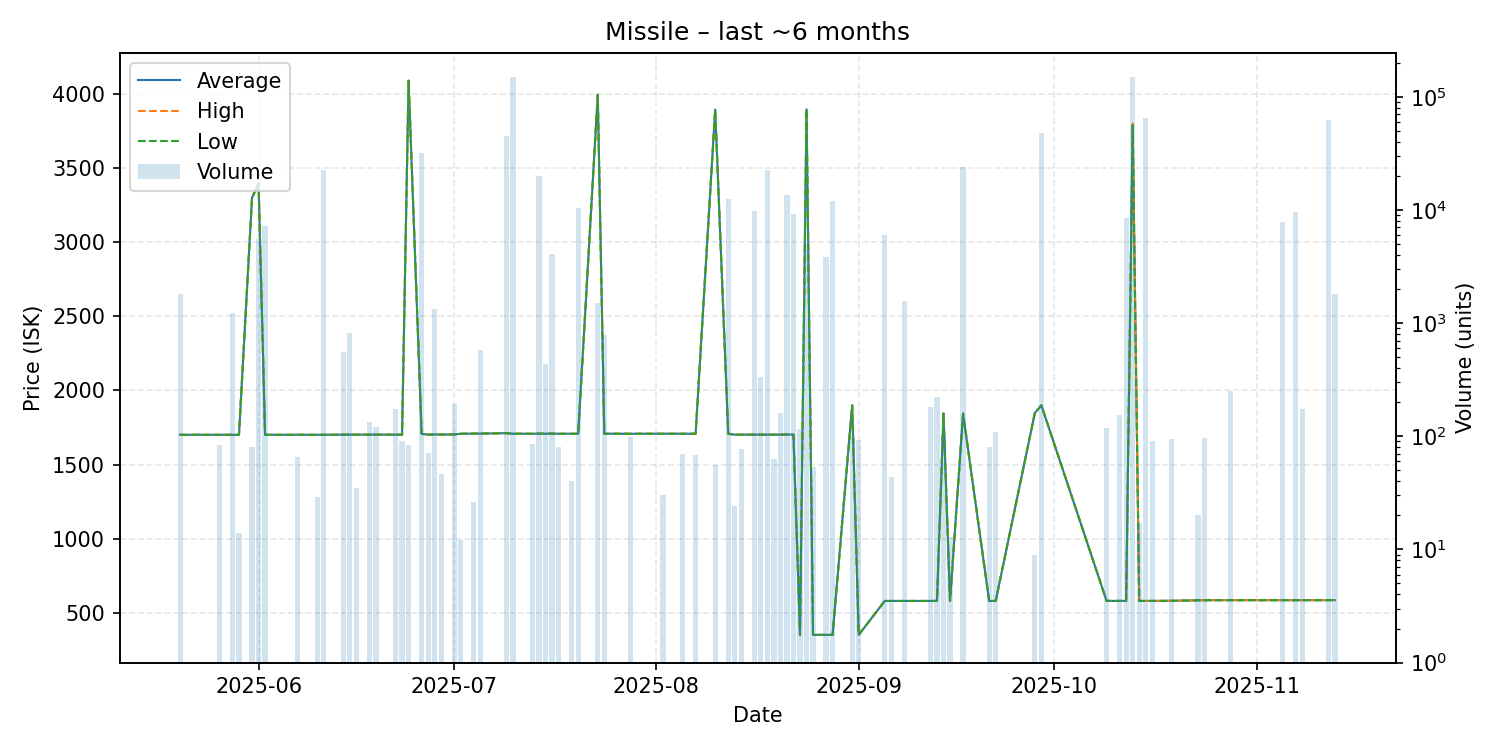

The file beside this chart, header and first rows:
date, average, highest, lowest, order_count, volume
2025-05-20, 1701, 1701, 1701, 1, 1801
2025-05-26, 1701, 1701, 1701, 1, 83
2025-05-28, 1701, 1701, 1701, 1, 1240
2025-05-29, 1701, 1701, 1701, 1, 14
2025-05-31, 3299, 3299, 3299, 1, 80
2025-06-01, 3400, 3400, 3400, 7, 5514
2025-06-02, 1701, 1701, 1701, 1, 7170
2025-06-07, 1701, 1701, 1701, 1, 66
2025-06-10, 1701, 1701, 1701, 1, 29
2025-06-11, 1701, 1701, 1701, 1, 22490
2025-06-14, 1702, 1702, 1702, 1, 555
2025-06-15, 1702, 1702, 1702, 1, 818
2025-06-16, 1702, 1702, 1702, 1, 35
2025-06-18, 1702, 1702, 1702, 3, 133
2025-06-19, 1702, 1702, 1702, 2, 120
2025-06-22, 1702, 1702, 1702, 3, 173
2025-06-23, 1702, 1702, 1702, 2, 91
2025-06-24, 4090, 4090, 4090, 1, 84
2025-06-26, 1707, 1707, 1707, 2, 32038
2025-06-27, 1702, 1702, 1702, 1, 71
2025-06-28, 1703, 1703, 1703, 1, 1329
2025-06-29, 1703, 1703, 1703, 1, 46
2025-07-01, 1703, 1703, 1703, 1, 194
2025-07-02, 1708, 1708, 1708, 2, 12
2025-07-04, 1709, 1709, 1709, 1, 26
2025-07-05, 1709, 1709, 1709, 2, 577
2025-07-09, 1712, 1712, 1712, 1, 45000
2025-07-10, 1708, 1708, 1708, 4, 149400
2025-07-13, 1708, 1708, 1708, 1, 86
2025-07-14, 1709, 1709, 1709, 1, 20000
2025-07-15, 1708, 1708, 1708, 1, 438
2025-07-16, 1709, 1709, 1709, 1, 4066
2025-07-17, 1708, 1708, 1708, 1, 80
2025-07-19, 1708, 1708, 1708, 1, 40
2025-07-20, 1708, 1708, 1708, 1, 10349
2025-07-23, 3995, 3995, 3995, 2, 1501
2025-07-24, 1708, 1708, 1708, 2, 791
2025-07-28, 1708, 1708, 1708, 1, 98
2025-08-02, 1708, 1708, 1708, 1, 30
2025-08-05, 1708, 1708, 1708, 1, 70
2025-08-07, 1708, 1708, 1708, 1, 68
2025-08-10, 3895, 3895, 3895, 1, 56
2025-08-12, 1708, 1708, 1708, 4, 12417
2025-08-13, 1702, 1702, 1702, 1, 24
2025-08-14, 1702, 1702, 1702, 1, 77
2025-08-16, 1702, 1702, 1702, 1, 9809
2025-08-17, 1702, 1702, 1702, 1, 336
2025-08-18, 1702, 1702, 1702, 4, 22595
2025-08-19, 1702, 1702, 1702, 1, 63
2025-08-20, 1702, 1702, 1702, 3, 162
2025-08-21, 1703, 1703, 1703, 1, 13597
2025-08-22, 1702, 1702, 1702, 2, 9213
2025-08-23, 351.1, 351.1, 351.1, 2, 116
2025-08-24, 3897, 3897, 3897, 3, 5045
2025-08-25, 351.2, 351.2, 351.2, 1, 53
2025-08-27, 351.2, 351.2, 351.2, 2, 3835
2025-08-28, 351.2, 351.2, 351.2, 2, 12055
2025-08-31, 1900, 1900, 1900, 1, 100
2025-09-01, 351.2, 351.2, 351.2, 1, 93
2025-09-05, 580.0, 580.0, 580.0, 2, 5978
... 27 more rows
